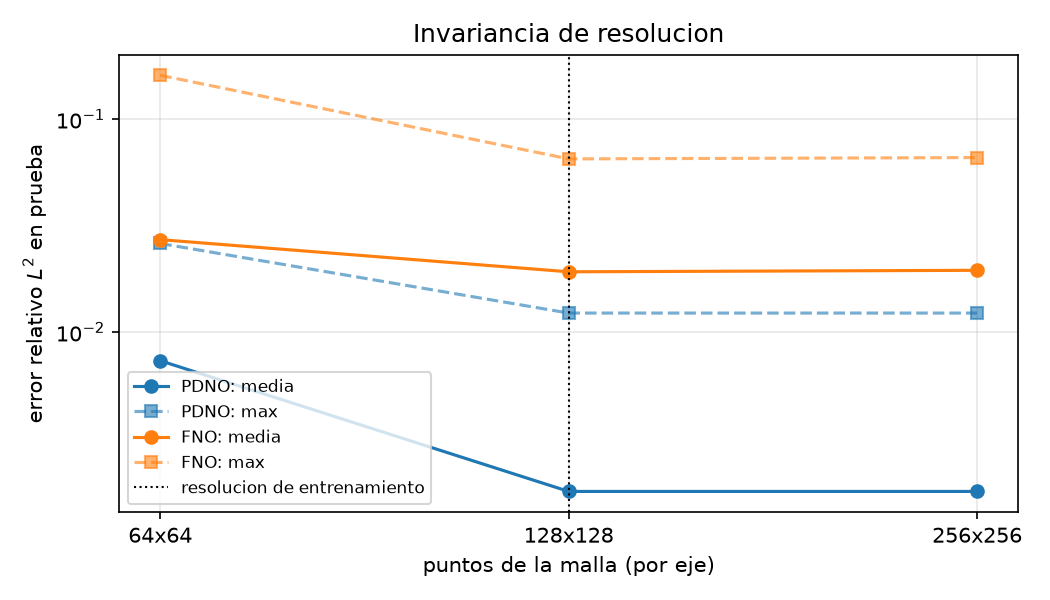

The data file committed next to this chart (first rows):
resolucion, PDNO media, PDNO max, FNO media, FNO max
64, 0.007327, 0.02607, 0.02717, 0.1609
128, 0.001781, 0.01227, 0.01918, 0.0651
256, 0.001781, 0.01227, 0.0195, 0.06605
